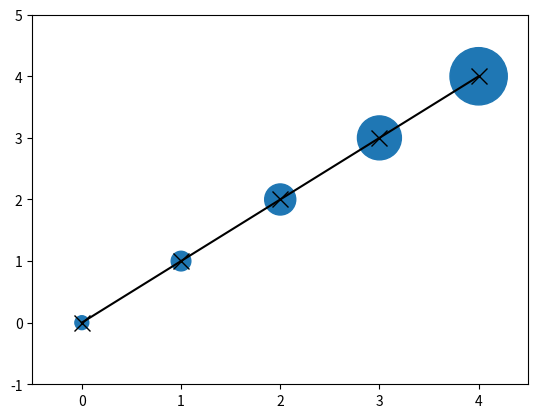

Reproduce this figure in Python.
import matplotlib.pyplot as plt
import matplotlib.colors
import numpy as np

n = [0, 1, 2, 3, 4]

s = [i**2 * 100 + 100 for i in n]

# Prepare a list of colors
c = ['red', 'orange', 'yellow', 'green', ' blue']

# Draw a scatter plot of n points, with sizes in s and colors in c
plt.scatter(x=n, y=n, s=s, cmap=c)

# Draw a line plot, with n points of black cross markers of size 12
plt.plot(n, marker='x', color='black', ms=12)

# Set axis limits to show the markers completely.
plt.xlim(-0.5, 4.5)
plt.ylim(-1, 5)

plt.show()
